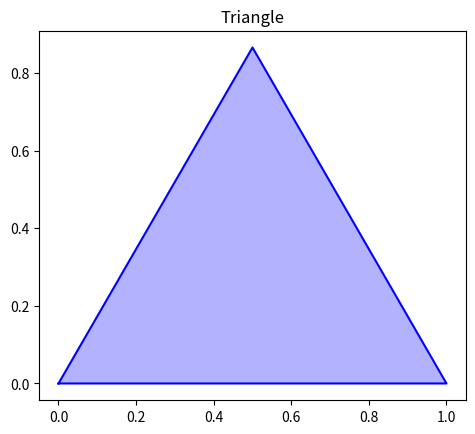

Write Python code to recreate this figure.
import matplotlib.pyplot as plt
import numpy as np

# 三角形の頂点の座標
triangle = np.array([[0, 0], [1, 0], [0.5, np.sqrt(3)/2], [0, 0]])

# プロット
plt.figure()
plt.plot(triangle[:, 0], triangle[:, 1], 'b-')  # 'b-'は青色の線を意味します
plt.fill(triangle[:, 0], triangle[:, 1], 'b', alpha=0.3)  # 三角形を青色で塗りつぶします
plt.gca().set_aspect('equal')  # アスペクト比を1:1に設定します
plt.title('Triangle')
plt.show()
